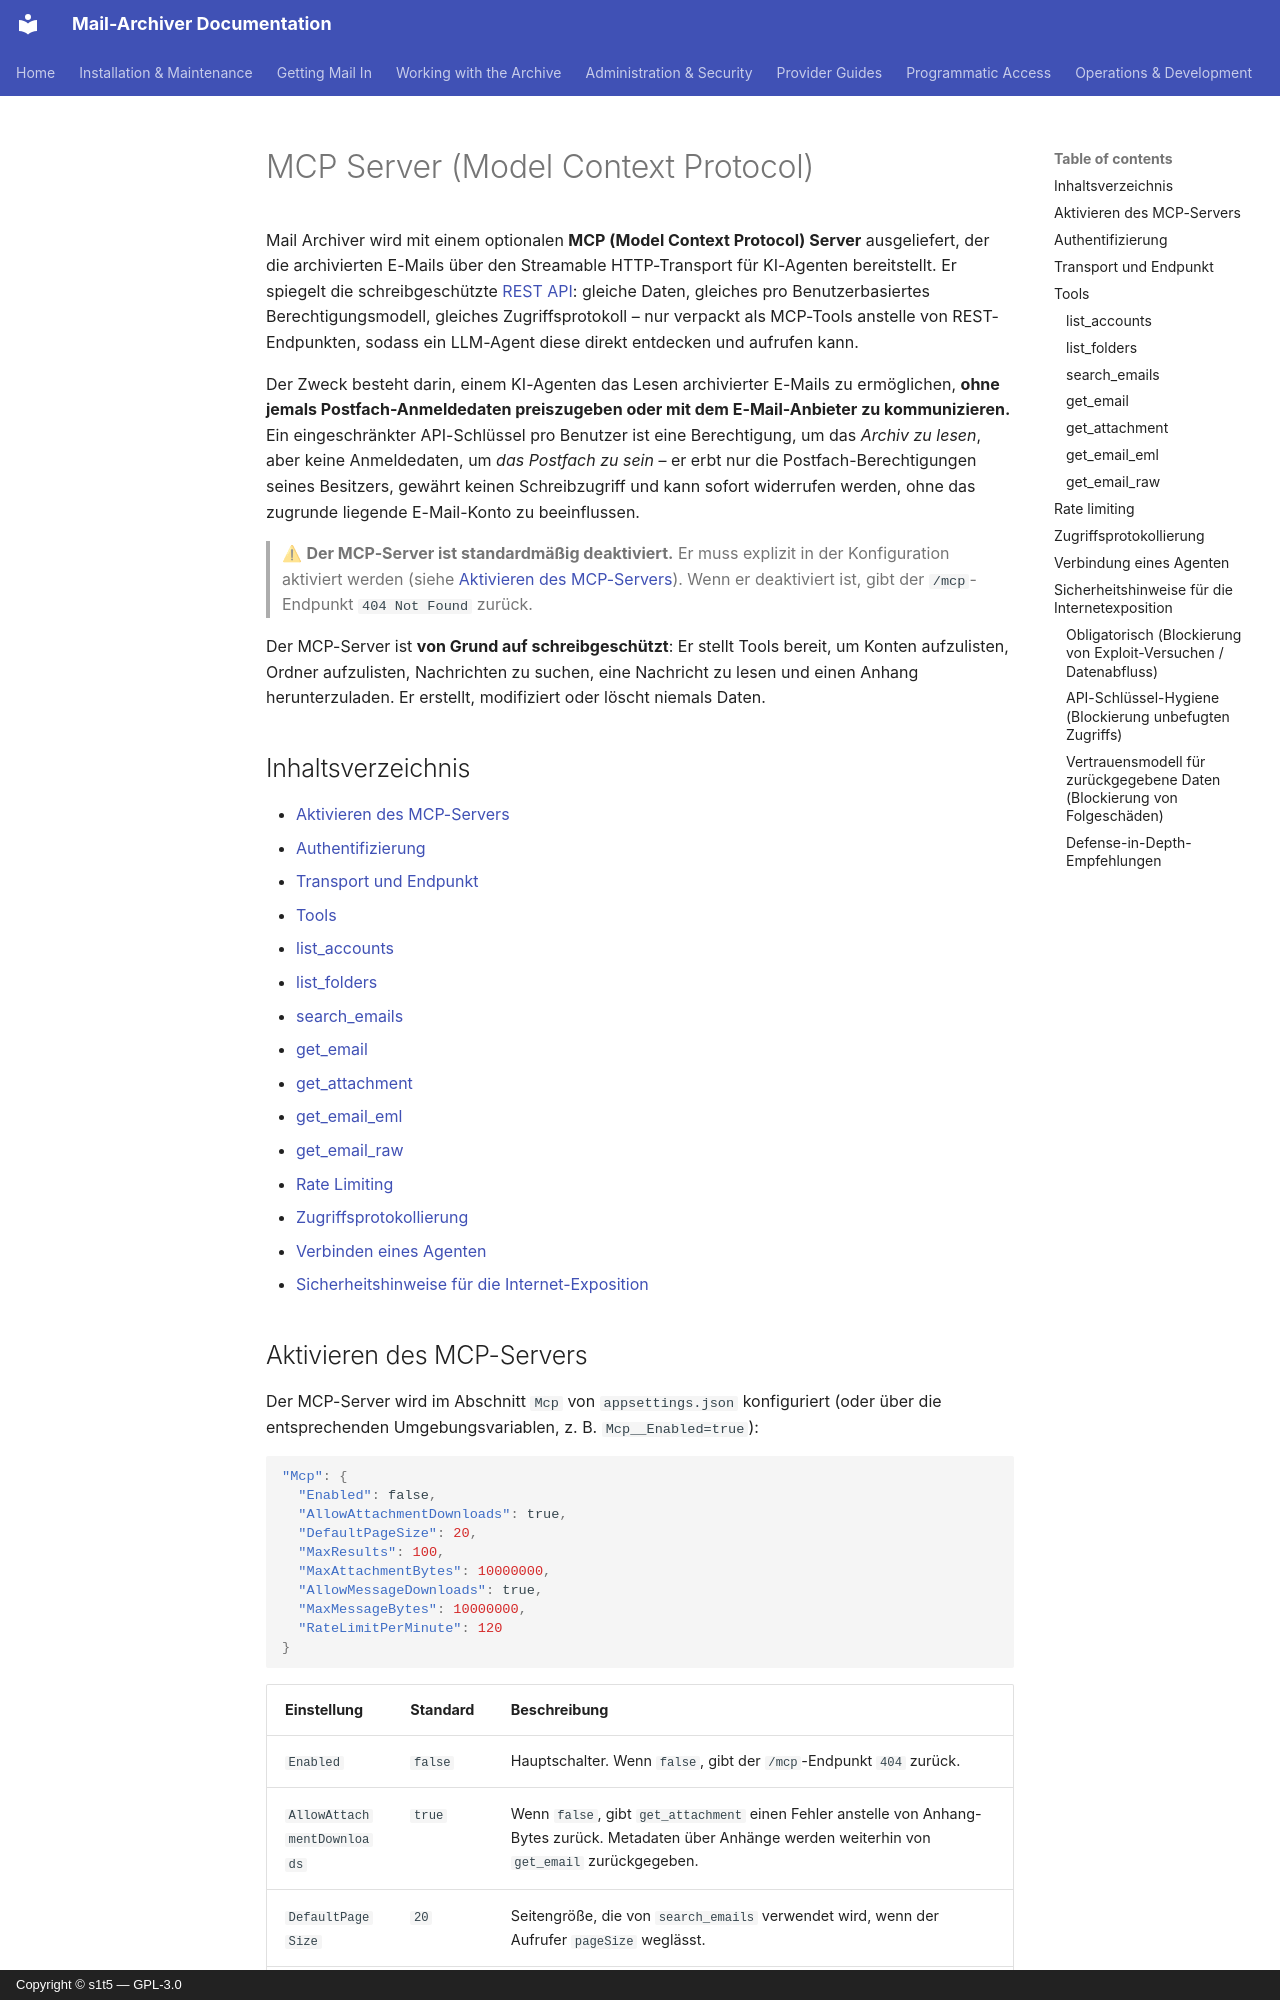

repository: s1t5/mail-archiver · page: MCP.de/index.html · generator: mkdocs · copyright: Copyright © s1t5 — GPL-3.0

# MCP Server (Model Context Protocol) {#mcp-server-model-context-protocol}

Mail Archiver wird mit einem optionalen **MCP (Model Context Protocol) Server** ausgeliefert, der die archivierten E-Mails über den Streamable HTTP-Transport für KI-Agenten bereitstellt. Er spiegelt die schreibgeschützte [REST API](API.md): gleiche Daten, gleiches pro Benutzerbasiertes Berechtigungsmodell, gleiches Zugriffsprotokoll – nur verpackt als MCP-Tools anstelle von REST-Endpunkten, sodass ein LLM-Agent diese direkt entdecken und aufrufen kann.

Der Zweck besteht darin, einem KI-Agenten das Lesen archivierter E-Mails zu ermöglichen, **ohne jemals Postfach-Anmeldedaten preiszugeben oder mit dem E-Mail-Anbieter zu kommunizieren.** Ein eingeschränkter API-Schlüssel pro Benutzer ist eine Berechtigung, um das *Archiv zu lesen*, aber keine Anmeldedaten, um *das Postfach zu sein* – er erbt nur die Postfach-Berechtigungen seines Besitzers, gewährt keinen Schreibzugriff und kann sofort widerrufen werden, ohne das zugrunde liegende E-Mail-Konto zu beeinflussen.

> ⚠ **Der MCP-Server ist standardmäßig deaktiviert.** Er muss explizit in der Konfiguration aktiviert werden (siehe [Aktivieren des MCP-Servers](#enabling-the-mcp-server)). Wenn er deaktiviert ist, gibt der `/mcp`-Endpunkt `404 Not Found` zurück.

Der MCP-Server ist **von Grund auf schreibgeschützt**: Er stellt Tools bereit, um Konten aufzulisten, Ordner aufzulisten, Nachrichten zu suchen, eine Nachricht zu lesen und einen Anhang herunterzuladen. Er erstellt, modifiziert oder löscht niemals Daten.

## Inhaltsverzeichnis {#table-of-contents}

- [Aktivieren des MCP-Servers](#enabling-the-mcp-server)
- [Authentifizierung](#authentication)
- [Transport und Endpunkt](#transport-and-endpoint)
- [Tools](#tools)
  - [list_accounts](#list_accounts)
  - [list_folders](#list_folders)
  - [search_emails](#search_emails)
  - [get_email](#get_email)
  - [get_attachment](#get_attachment)
  - [get_email_eml](#get_email_eml)
  - [get_email_raw](#get_email_raw)
- [Rate Limiting](#rate-limiting)
- [Zugriffsprotokollierung](#access-logging)
- [Verbinden eines Agenten](#connecting-an-agent)
- [Sicherheitshinweise für die Internet-Exposition](#security-guidance-for-internet-exposure)
